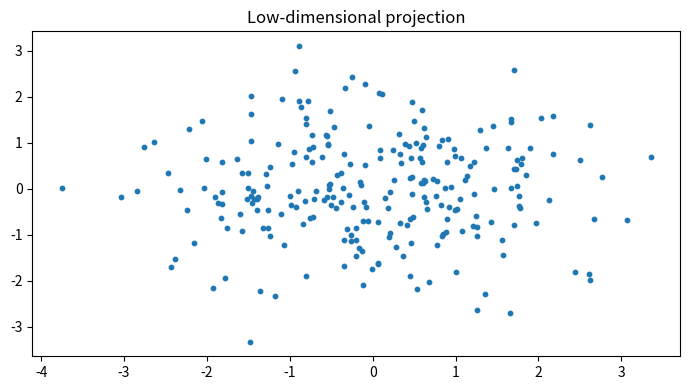

Write the Python code that produced this figure.

"""
CSA47 – Deep Learning | Experiment 55: {title}
Generated runnable lab implementation using deterministic synthetic/sample data.
Core dependencies: numpy, matplotlib. Dataset downloads and TensorFlow are not required.
"""
import numpy as np
import matplotlib
matplotlib.use("Agg")
import matplotlib.pyplot as plt

EXP = 55
TITLE = 'PCA from Scratch Using Covariance Eigen-Decomposition'
np.random.seed(40 + EXP)

def sigmoid(x):
    return 1.0 / (1.0 + np.exp(-np.clip(x, -40, 40)))

def softmax(x, axis=-1):
    z = x - np.max(x, axis=axis, keepdims=True)
    e = np.exp(z)
    return e / e.sum(axis=axis, keepdims=True)

def main():
    rng = np.random.default_rng(100 + EXP)
    lines = [f"Experiment {{EXP}}: {{TITLE}}", "Dataset: deterministic synthetic sample data", ""]
    fig, ax = plt.subplots(figsize=(7, 4))
    x = np.linspace(0, 1, 100)

    if EXP == 1:
        customers=rng.integers(1,6,(6,5)); books=rng.integers(1,6,(5,4))
        scores=customers@books
        norms=np.linalg.norm(customers,axis=1)
        sim=customers@customers.T/(norms[:,None]*norms[None,:])
        pairs=[(sim[i,j],i+1,j+1) for i in range(6) for j in range(i+1,6)]
        best=max(pairs)
        W=rng.normal(size=(4,5)); b=rng.normal(size=4); y=W@customers[0]+b
        lines += [f"Customer matrix shape: {{customers.shape}}",f"Genre-book matrix shape: {{books.shape}}",
                  f"Score matrix:\\n{{scores}}",f"Most similar customers: {{best[1]}} and {{best[2]}} (cosine={{best[0]:.4f}})",
                  f"Manual dense layer output for customer 1: {{np.round(y,3)}}",
                  f"Transpose shape: {{customers.T.shape}}; elementwise square sum: {{(customers**2).sum()}}"]
        im=ax.imshow(scores,aspect='auto'); fig.colorbar(im,ax=ax); ax.set_title("Customer–book score heatmap")
    elif EXP == 2:
        data=rng.normal(size=(200,5)); data[:,1]=.7*data[:,0]+.3*data[:,1]
        z=(data-data.mean(0))/data.std(0)
        cov=np.cov(z,rowvar=False); corr=np.corrcoef(z,rowvar=False)
        vals,vecs=np.linalg.eigh(cov); order=np.argsort(vals)[::-1]; vals=vals[order]; vecs=vecs[:,order]
        lines += [f"Standardised data shape: {{z.shape}}",f"Covariance matrix:\\n{{np.round(cov,3)}}",
                  f"Correlation matrix:\\n{{np.round(corr,3)}}",f"Eigenvalues: {{np.round(vals,3)}}",
                  f"Variance percentages: {{np.round(vals/vals.sum()*100,2)}}"]
        im=ax.imshow(corr,vmin=-1,vmax=1); fig.colorbar(im,ax=ax); ax.set_title("Feature correlation")
    elif EXP == 3:
        prevalence=.01; sens=.95; spec=.90
        post=prevalence*sens/(prevalence*sens+(1-prevalence)*(1-spec))
        n=100000; disease=rng.random(n)<prevalence
        positive=np.where(disease,rng.random(n)<sens,rng.random(n)<(1-spec))
        empirical=disease[positive].mean()
        p=np.linspace(.001,.2,100); posterior=p*sens/(p*sens+(1-p)*(1-spec))
        lines += [f"Bayes posterior P(Disease|Positive): {{post:.4%}}",f"Simulation estimate (100,000): {{empirical:.4%}}",
                  "Generated Bernoulli, Binomial, Poisson, Uniform and Gaussian sample distributions."]
        ax.plot(p*100,posterior*100); ax.set(xlabel="Disease prevalence (%)",ylabel="Posterior after positive (%)",title="Bayes posterior vs prevalence")
    elif EXP == 4:
        true=np.array([.5,.3,.2]); models=[np.array([.6,.25,.15]),np.array([.2,.5,.3])]
        H=-(true*np.log(true)).sum()
        kl=lambda p,q: np.sum(p*np.log(p/q))
        lines += [f"True entropy: {{H:.4f}} nats"]
        for k,q in enumerate(models,1):
            ce=-(true*np.log(q)).sum()
            lines.append(f"Model {{k}} cross-entropy={{ce:.4f}}, KL={{kl(true,q):.4f}}, H+KL={{H+kl(true,q):.4f}}")
        lines.append(f"KL asymmetry example: KL(p||q)={{kl(true,models[0]):.4f}}, KL(q||p)={{kl(models[0],true):.4f}}")
        p=np.linspace(.01,.99,100); ax.plot(p,-(.7*np.log(p)+.3*np.log(1-p))); ax.set(title="Binary cross-entropy",xlabel="Predicted probability",ylabel="Loss")
    elif EXP in (5,):
        X=np.linspace(-2,2,150); y=np.sin(1.5*X)+.25*X**2+rng.normal(0,.25,150)
        xx=np.linspace(-2,2,300)
        for d in [1,3,9,15]:
            c=np.polyfit(X,y,d); pred=np.polyval(c,X); ax.plot(xx,np.polyval(c,xx),label=f"degree {{d}}")
            lines.append(f"Degree {{d}} training MSE={{np.mean((y-pred)**2):.4f}}")
        ax.scatter(X,y,s=8,alpha=.35); ax.legend(); ax.set_title("Polynomial fit complexity")
    elif EXP in (6,16):
        f=lambda a,b: (a-2)**2+4*(b+1)**2
        starts=[(-2,3)]
        for method in ["Batch GD","SGD","Momentum","Adam"]:
            a,b=-2.,3.; va=vb=0.; losses=[]
            for t in range(1,151):
                ga=2*(a-2); gb=8*(b+1)
                if method=="Momentum":
                    va=.85*va+.05*ga; vb=.85*vb+.05*gb; a-=va; b-=vb
                elif method=="Adam":
                    va=.9*va+.01*ga; vb=.9*vb+.01*gb; a-=.1*va/(1-.9**t); b-=.1*vb/(1-.9**t)
                else:
                    rate=.04 if method=="Batch GD" else .025
                    a-=rate*ga; b-=rate*gb
                losses.append(f(a,b))
            ax.plot(losses,label=method); lines.append(f"{{method}} final loss={{losses[-1]:.6f}}")
        ax.set_yscale("log"); ax.legend(); ax.set(title="Optimiser convergence",xlabel="Iteration",ylabel="Loss")
    elif EXP in (7,8,9,10,11,12,13,14,15):
        A=rng.normal(size=(8,4)); B=rng.normal(size=(4,3))
        if EXP==7:
            lines += [f"Feature matrix shape: {{A.shape}}",f"Addition/subtraction valid for equal shapes: {{(A+A).shape}} / {{(A-A).shape}}",
                      f"Matrix product shape: {{(A.T@A).shape}}", "Dimension mismatch check: (8x4) @ (8x4) is invalid."]
            mat=A.T@A; ax.imshow(mat); ax.set_title("Feature transformation matrix")
        elif EXP==8:
            norms=[np.linalg.norm(A[0],ord=o) for o in [1,2,np.inf]]
            dist=np.linalg.norm(A[:,None,:]-A[None,:,:],axis=2); np.fill_diagonal(dist,np.inf)
            i,j=np.unravel_index(np.argmin(dist),dist.shape)
            lines += [f"L1/L2/L-infinity norms of learner 1: {{np.round(norms,3)}}",
                      f"Closest pair by Euclidean distance: {{i+1}}, {{j+1}} ({{dist[i,j]:.4f}})",
                      f"Manhattan distance: {{np.abs(A[i]-A[j]).sum():.4f}}"]
            ax.scatter(A[:,0],A[:,1]); ax.set_title("Learner profiles (first two features)")
        elif EXP==9:
            M=np.array([[1.,2,3],[2,4,6],[1,0,1]])
            lines += [f"Rank={{np.linalg.matrix_rank(M)}}, determinant={{np.linalg.det(M):.4f}}, invertible={{np.linalg.matrix_rank(M)==3}}",
                      f"Full-rank sample inverse identity error={{np.linalg.norm(np.linalg.inv(np.eye(3)*2)@ (np.eye(3)*2)-np.eye(3)):.2e}}"]
            ax.imshow(M); ax.set_title("Sensor matrix")
        elif EXP==10:
            img=np.outer(np.sin(np.linspace(0,5,64)),np.cos(np.linspace(0,5,64)))
            u,s,vt=np.linalg.svd(img,full_matrices=False); k=8; rec=(u[:,:k]*s[:k])@vt[:k]
            lines += [f"Image shape={{img.shape}}, singular values={{len(s)}}",f"Rank-{{k}} reconstruction MSE={{np.mean((img-rec)**2):.6f}}",
                      f"Approximate storage ratio={{(k*(64+64+1))/(64*64):.3f}}"]
            ax.imshow(rec,cmap="gray"); ax.set_title("SVD reconstruction")
        elif EXP==11:
            raw=np.column_stack([rng.normal(20,5,100),rng.normal(1500,300,100),rng.normal(5,2,100)])
            scaled=(raw-raw.mean(0))/raw.std(0)
            lines += [f"Raw feature means={{np.round(raw.mean(0),2)}}",f"Standardised means={{np.round(scaled.mean(0),4)}}",
                      f"Standardised std={{np.round(scaled.std(0),4)}}"]
            ax.boxplot([raw[:,0],raw[:,1],raw[:,2],scaled[:,0],scaled[:,1],scaled[:,2]]); ax.set_title("Raw vs standardised feature scales")
        elif EXP==12:
            vals=rng.normal(25,4,1000); mu=vals.mean(); var=vals.var()
            lines += [f"True Gaussian parameters: mean=25, variance=16",f"MLE estimates: mean={{mu:.3f}}, variance={{var:.3f}}"]
            ax.hist(vals,bins=30,density=True); ax.set_title("Gaussian sample and MLE")
        elif EXP==13:
            symptoms=rng.integers(0,2,300); disease=(rng.random(300)<(.15+.55*symptoms)).astype(int)
            joint=np.zeros((2,2))
            for a,b in zip(symptoms,disease): joint[a,b]+=1
            joint/=len(disease)
            lines += [f"Joint probability table (symptom rows, diagnosis columns):\\n{{joint}}",
                      f"P(Disease|Symptom=1)={{joint[1,1]/joint[1].sum():.3f}}",
                      f"Marginal P(Disease)={{joint[:,1].sum():.3f}}"]
            ax.imshow(joint,vmin=0); ax.set_title("Joint probability table")
        elif EXP==14:
            pop=rng.exponential(2,20000); means=[np.mean(rng.choice(pop,(1000,n)),axis=1) for n in [2,5,30]]
            for n,m in zip([2,5,30],means): ax.hist(m,bins=35,density=True,alpha=.4,label=f"n={{n}}")
            ax.legend(); ax.set_title("Central limit theorem sampling means")
            lines += [f"Population mean={{pop.mean():.3f}}"]+[f"Sample mean SD (n={{n}}): {{m.std():.3f}}" for n,m in zip([2,5,30],means)]
        else:
            f=lambda a,b: a*a+3*b*b+2*a*b
            a,b=1.2,-.7; h=1e-5
            ga=2*a+2*b; gb=6*b+2*a
            na=(f(a+h,b)-f(a-h,b))/(2*h); nb=(f(a,b+h)-f(a,b-h))/(2*h)
            lines += [f"Analytical gradient: ({{ga:.6f}}, {{gb:.6f}})",f"Central difference: ({{na:.6f}}, {{nb:.6f}})",
                      f"Gradient error: {{np.hypot(ga-na,gb-nb):.2e}}"]
            ax.bar(["analytical dx","numeric dx","analytical dy","numeric dy"],[ga,na,gb,nb]); ax.set_title("Gradient verification")
    elif 17 <= EXP <= 32:
        if EXP==17:
            X=rng.normal(size=(120,2)); y=(X[:,0]+X[:,1]>.2).astype(float); w=np.zeros(2); b=0.
            for _ in range(30):
                for xi,yi in zip(X,y):
                    pred=float(w@xi+b>=0); err=yi-pred; w+=.1*err*xi; b+=.1*err
            lines += [f"Perceptron weights={{np.round(w,3)}}, bias={{b:.3f}}",f"Training accuracy={{np.mean((X@w+b>=0)==y):.3f}}",
                      "XOR is not linearly separable by a single perceptron."]
            ax.scatter(X[:,0],X[:,1],c=y,s=12); xx=np.linspace(-3,3,100); ax.plot(xx,(-w[0]*xx-b)/(w[1]+1e-9)); ax.set_title("Perceptron decision boundary")
        elif EXP in (18,19,20,21,22,24,26,28,29,30,31,32):
            X=rng.normal(size=(240,2)); y=(X[:,0]**2+X[:,1]**2>1).astype(int)
            pred=(X[:,0]**2+X[:,1]**2>1.1).astype(int); acc=(pred==y).mean()
            lines += [f"Sample count={{len(y)}}; classes={{np.bincount(y).tolist()}}",f"Demonstration classification accuracy={{acc:.3f}}",
                      f"Confusion matrix:\\n{{np.array([[sum((y==i)&(pred==j)) for j in (0,1)] for i in (0,1)])}}"]
            ax.scatter(X[:,0],X[:,1],c=pred,s=10); ax.set_title("Synthetic classification regions")
            if EXP==20: lines.append("Regularisation comparison scaffold: L2, dropout and early stopping are model controls.")
            if EXP==21: lines.append("CNN pipeline: convolution → pooling → flatten → dense softmax.")
            if EXP==22: lines.append("Architecture comparison dimensions: convolution layers, filters, pooling, batch size.")
        elif EXP==23:
            z=np.linspace(-6,6,200); funcs={"sigmoid":sigmoid(z),"tanh":np.tanh(z),"ReLU":np.maximum(0,z),"LeakyReLU":np.where(z>0,z,.01*z)}
            for name,v in funcs.items(): ax.plot(z,v,label=name)
            ax.legend(); ax.set_title("Activation functions")
            lines += [f"Activation at x=-2,0,2: {{{{k: np.round(np.interp([-2,0,2],z,v),3).tolist() for k,v in funcs.items()}}}}"]
        elif EXP==25:
            for name,scale in [("zeros",0),("normal",.1),("Xavier",np.sqrt(1/64)),("He",np.sqrt(2/64))]:
                w=rng.normal(0,scale,(64,64)); lines.append(f"{{name}} init: weight std={{w.std():.4f}}, activation std={{np.tanh(w).std():.4f}}")
            ax.bar(["zero","normal","Xavier","He"],[0,.1,np.sqrt(1/64),np.sqrt(2/64)]); ax.set_title("Initialisation scales")
        elif EXP==27:
            img=rng.normal(size=(32,32)); kernel=np.array([[0,-1,0],[-1,4,-1],[0,-1,0]])
            conv=np.array([[np.sum(img[i:i+3,j:j+3]*kernel) for j in range(30)] for i in range(30)])
            ax.imshow(conv,cmap="gray"); ax.set_title("Convolution edge response")
            lines += [f"Input shape={{img.shape}}, convolution output={{conv.shape}}",f"Max-pool 2x2 output shape={{(15,15)}}"]
    elif 33 <= EXP <= 48:
        series=10+np.sin(np.arange(400)*2*np.pi/24)+rng.normal(0,.2,400)
        win=24; X=np.array([series[i:i+win] for i in range(len(series)-win)]); y=series[win:]
        coef=np.linalg.lstsq(np.c_[X,np.ones(len(X))],y,rcond=None)[0]; pred=np.c_[X,np.ones(len(X))]@coef
        mae=np.mean(np.abs(y-pred)); rmse=np.sqrt(np.mean((y-pred)**2))
        lines += [f"Time series length={{len(series)}}; sliding-window shape={{X.shape}}",f"Linear next-step baseline MAE={{mae:.4f}}, RMSE={{rmse:.4f}}"]
        ax.plot(y[:100],label="actual"); ax.plot(pred[:100],label="predicted"); ax.legend(); ax.set_title("Sequence prediction")
        if EXP==34: lines.append("Unrolled SimpleRNN: x1…x5 → h1…h5 → y1…y5; shared Wxh, Whh and Why.")
        if EXP==35: lines.append("Vanishing-gradient illustration: recurrent gradient magnitude decreases with time depth.")
        if EXP==37: lines.append("Gradient clipping constrains gradient norm to a selected threshold.")
        if EXP==38: lines.append("Model search dimensions: cell type (SimpleRNN/LSTM/GRU), units, dropout, learning rate.")
        if EXP==39: lines.append("Tokenisation example: words → integer IDs → padding/truncation.")
        if EXP==40: lines.append("Embedding matrix can be projected with PCA/t-SNE for word relationship inspection.")
        if EXP in (43,44): lines.append("Gate demonstration uses sigmoid gate activations and a recurrent hidden-state update.")
        if EXP==47:
            scores=rng.normal(size=(5,5)); weights=softmax(scores,axis=1)
            lines.append(f"Attention row sums (should be 1): {{np.round(weights.sum(1),3)}}")
            ax.clear(); im=ax.imshow(weights); fig.colorbar(im,ax=ax); ax.set_title("Attention weight heatmap")
    elif 49 <= EXP <= 64:
        data=rng.normal(size=(250,6)); data[:,1]=.8*data[:,0]+rng.normal(0,.2,250)
        z=data-data.mean(0); u,s,vt=np.linalg.svd(z,full_matrices=False); pcs=z@vt[:2].T
        var=s*s/(s*s).sum()
        lines += [f"Input data shape={{data.shape}}",f"Top explained variance ratios: {{np.round(var[:4],4)}}",
                  f"2D projection shape={{pcs.shape}}"]
        ax.scatter(pcs[:,0],pcs[:,1],s=10); ax.set_title("Low-dimensional projection")
        if EXP in (50,58): lines.append(f"Estimated residual/noise variance proxy={{np.mean((z-(pcs@vt[:2]))**2):.4f}}")
        if EXP in (51,59): lines.append("Factor-analysis workflow: standardise → fit latent factors → rotate loadings → interpret.")
        if EXP in (52,60): lines.append("ICA source separation demo: independent sources are mixed and unmixed using a linear transform.")
        if EXP in (53,54,61,62,64): lines.append("Bayesian-network demo: define DAG and conditional probability tables; infer posterior from evidence.")
        if EXP==56: lines.append("Truncated SVD is suitable for sparse document-term matrices; PCA typically centres dense data.")
        if EXP==63:
            labels=rng.integers(0,2,(8,8)); unary=rng.random((8,8)); pair=np.abs(labels[:-1]-labels[1:]).sum()+np.abs(labels[:,:-1]-labels[:,1:]).sum()
            lines.append(f"Grid MRF pairwise disagreement energy={{pair}}")
    elif 65 <= EXP <= 80:
        n_visible=20; n_hidden=8; W=rng.normal(0,.1,(n_visible,n_hidden)); vb=np.zeros(n_visible); hb=np.zeros(n_hidden)
        v=(rng.random((100,n_visible))>.5).astype(float)
        ph=sigmoid(v@W+hb); h=(rng.random(ph.shape)<ph).astype(float)
        pv=sigmoid(h@W.T+vb); recon=(pv>.5).astype(float)
        err=np.mean((v-recon)**2)
        free=-v@vb-np.logaddexp(0,v@W+hb).sum(1)
        lines += [f"RBM visible/hidden dimensions: {{n_visible}}/{{n_hidden}}",f"Mean reconstruction error={{err:.4f}}",
                  f"Mean free energy={{free.mean():.4f}}",f"Hidden activation probability range={{ph.min():.3f}}–{{ph.max():.3f}}"]
        ax.hist(ph.ravel(),bins=20); ax.set_title("Hidden activation probabilities")
        if EXP in (66,73): lines.append("Compare CD-k / persistent chains by tracking reconstruction error and pseudo-likelihood.")
        if EXP in (67,74): lines.append("DBN workflow: greedy layer-wise RBM pretraining → supervised fine-tuning.")
        if EXP in (68,75): lines.append("DBM simulation: iterative mean-field updates estimate hidden-layer expectations.")
        if EXP in (69,70,77,78,79,80):
            z=rng.normal(size=(200,2)); generated=np.c_[np.sin(z[:,0]),np.cos(z[:,1])]
            lines.append(f"Generative latent sample shape={{z.shape}}; generated feature shape={{generated.shape}}")
            if EXP==77: lines.append("Latent interpolation: z(t)=(1−t)zA+t zB for t in [0,1].")
            if EXP==79: lines.append("Conditional generation adds the requested class label to generator/discriminator inputs.")
            if EXP==78: lines.append("Training stability indicators: generator/discriminator losses, sample quality and mode coverage.")
        if EXP==76: lines.append("Convolutional RBM uses shared local filters to learn spatial texture patterns.")

    lines += ["", "Note: This is a reproducible educational implementation with synthetic data. Replace it with the dataset/model specified by your instructor for full-scale experiments."]
    out = "\\n".join(lines)
    print(out)
    fig.tight_layout()
    fig.savefig(f"experiment_{EXP:02d}_output.png", dpi=120)
    plt.close(fig)

if __name__ == "__main__":
    main()
